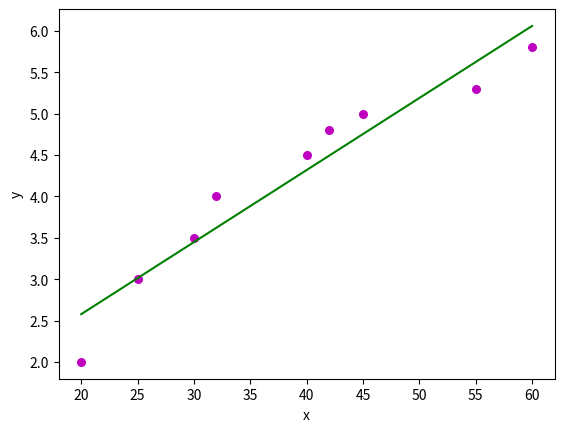

The matplotlib source for this figure:
import numpy as np
import matplotlib.pyplot as plt

def estimate_coef(x, y):
	# number of observations/points
	n = np.size(x)

	# mean of x and y vector
	m_x = np.mean(x)
	m_y = np.mean(y)

	# calculating cross-deviation and deviation about x
	SS_xy = np.sum(y*x) - n*m_y*m_x
	SS_xx = np.sum(x*x) - n*m_x*m_x

	# calculating regression coefficients
	b_1 = SS_xy / SS_xx
	b_0 = m_y - b_1*m_x

	return (b_0, b_1)

def plot_regression_line(x, y, b):
	# plotting the actual points as scatter plot
	plt.scatter(x, y, color = "m",
			marker = "o", s = 30)

	# predicted response vector
	y_pred = b[0] + b[1]*x

	# plotting the regression line
	plt.plot(x, y_pred, color = "g")

	# putting labels
	plt.xlabel('x')
	plt.ylabel('y')

	# function to show plot
	plt.show()

def main():
	# observations / data
	Age = np.array([20,25,30,32,40,42,45,55,60])
	Income = np.array([2,3,3.5,4,4.5,4.8,5,5.3,5.8])

	# estimating coefficients
	b = estimate_coef(Age, Income)
	print("Estimated coefficients:\nb_0 = {} \
		\nb_1 = {}".format(b[0], b[1]))

	# plotting regression line
	plot_regression_line(Age,Income, b)

if __name__ == "__main__":
	main()
